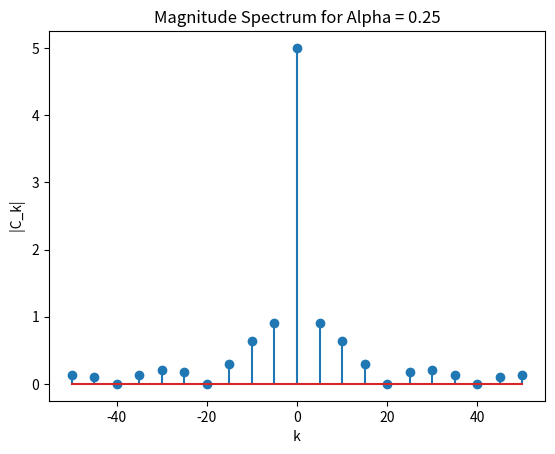

The script that saved this image:
import numpy as np
import matplotlib.pyplot as plt
import math

alpha4 = 0.25
k = np.arange(-50,51,5)

Ck = np.zeros_like(k,dtype = float)

for i,k[i] in enumerate(k):
   if k[i]!=0:
       Ck[i] =  np.abs((20/(np.pi*k[i]))*np.sin(np.pi*k[i]*alpha4))
   else:
       Ck[i] = 5

plt.stem(k,Ck)
plt.xlabel(" k ")
plt.ylabel(" |C_k| ")
plt.title("Magnitude Spectrum for Alpha = 0.25")
plt.show()


